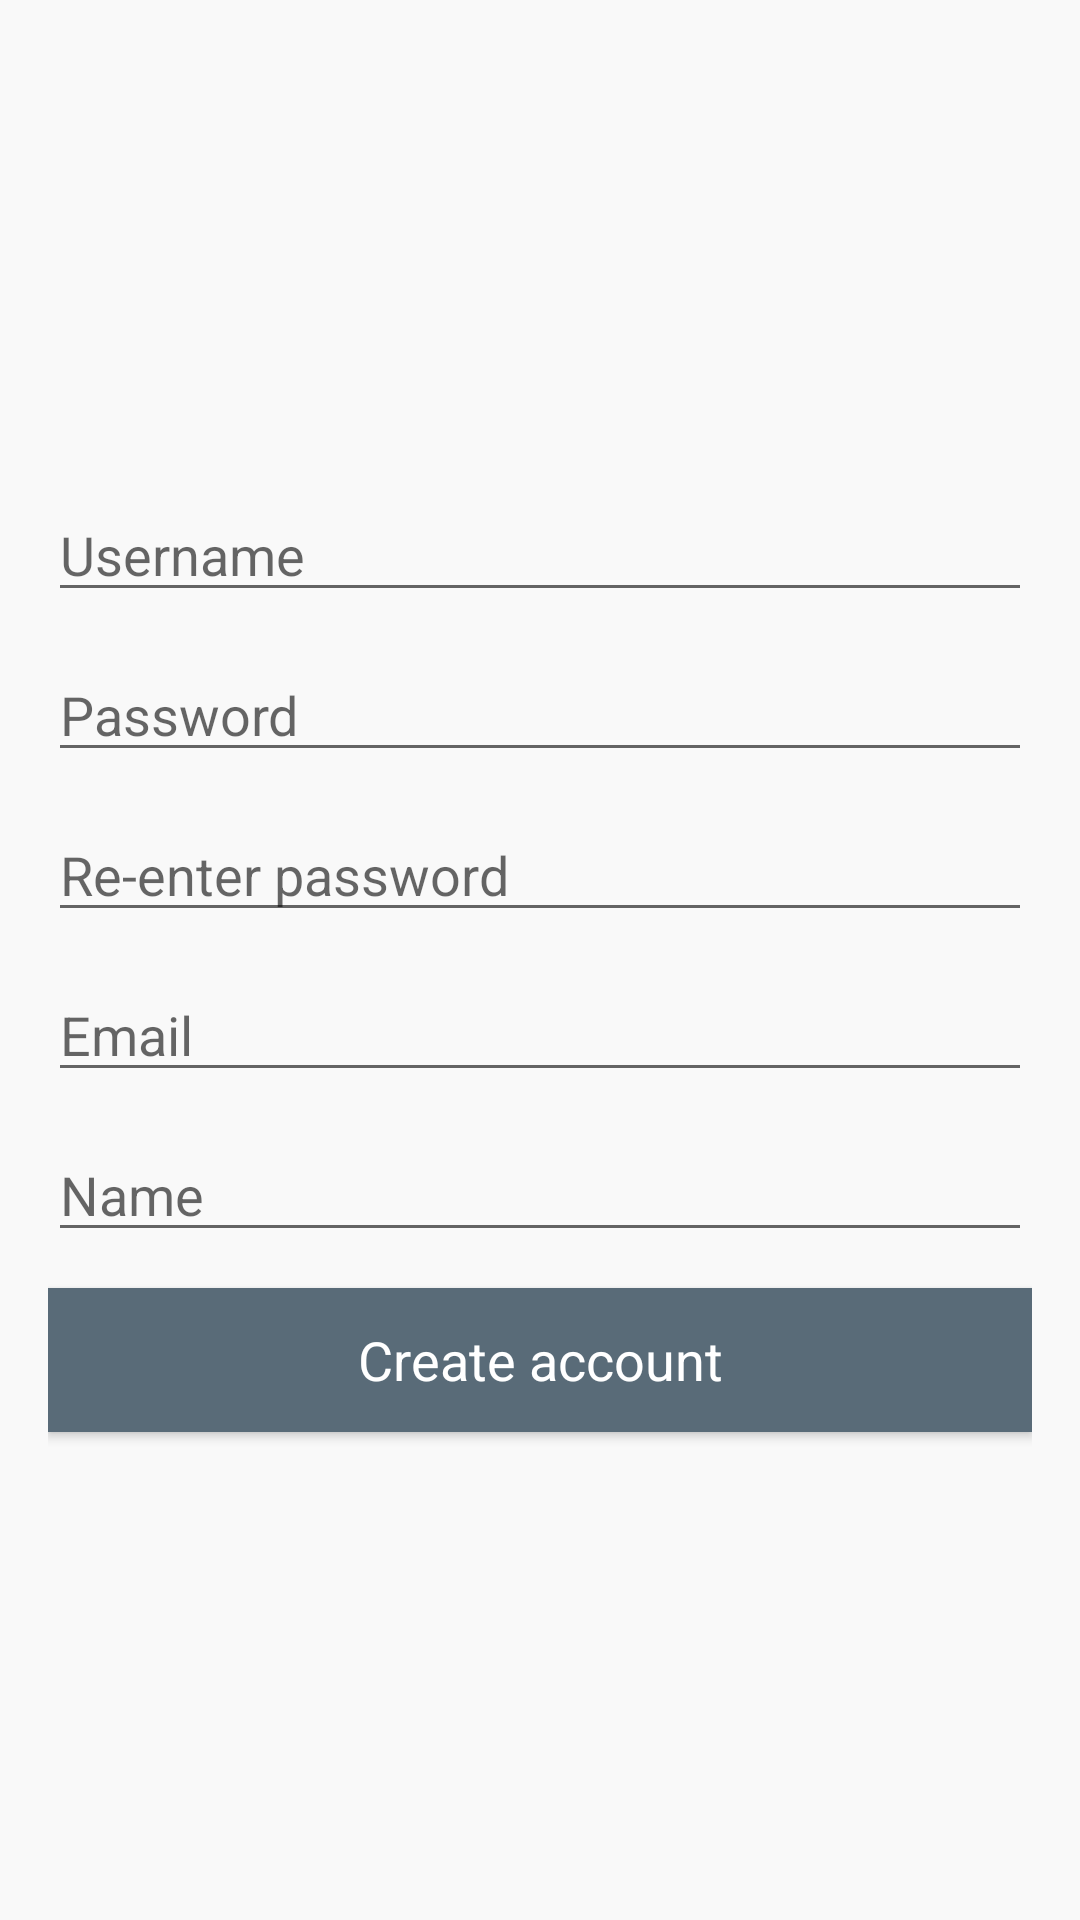

Android layout source for this screen:
<!-- AndroidManifest.xml: application theme Theme.App.Impl -->
<!-- res/layout/com_parse_ui_parse_signup_form.xml -->
<LinearLayout
    xmlns:android="http://schemas.android.com/apk/res/android"
    android:layout_width="match_parent"
    android:layout_height="wrap_content"
    android:gravity="center"
    android:orientation="vertical"
    android:paddingLeft="@dimen/com_parse_ui_horizontal_margin"
    android:paddingRight="@dimen/com_parse_ui_horizontal_margin">

    <EditText
        android:id="@+id/signup_username_input"
        style="@style/ParseLoginUI.EditText"
        android:layout_width="match_parent"
        android:layout_height="wrap_content"
        android:hint="@string/com_parse_ui_username_input_hint"
        android:inputType="textVisiblePassword|textNoSuggestions"/>

    <EditText
        android:id="@+id/signup_password_input"
        style="@style/ParseLoginUI.EditText"
        android:layout_width="match_parent"
        android:layout_height="wrap_content"
        android:layout_marginTop="@dimen/com_parse_ui_small_vertical_spacing"
        android:fontFamily="sans-serif"
        android:hint="@string/com_parse_ui_password_input_hint"
        android:inputType="textPassword"
        android:selectAllOnFocus="true"/>

    <EditText
        android:id="@+id/signup_confirm_password_input"
        style="@style/ParseLoginUI.EditText"
        android:layout_width="match_parent"
        android:layout_height="wrap_content"
        android:layout_marginTop="@dimen/com_parse_ui_small_vertical_spacing"
        android:fontFamily="sans-serif"
        android:hint="@string/com_parse_ui_confirm_password_input_hint"
        android:inputType="textPassword"
        android:selectAllOnFocus="true"/>

    <EditText
        android:id="@+id/signup_email_input"
        style="@style/ParseLoginUI.EditText"
        android:layout_width="match_parent"
        android:layout_height="wrap_content"
        android:layout_marginTop="@dimen/com_parse_ui_small_vertical_spacing"
        android:hint="@string/com_parse_ui_email_input_hint"
        android:inputType="textEmailAddress"/>

    <EditText
        android:id="@+id/signup_name_input"
        style="@style/ParseLoginUI.EditText"
        android:layout_width="match_parent"
        android:layout_height="wrap_content"
        android:layout_marginTop="@dimen/com_parse_ui_small_vertical_spacing"
        android:hint="@string/com_parse_ui_name_input_hint"
        android:inputType="textPersonName"/>

    <Button
        android:id="@+id/create_account"
        style="@style/ParseLoginUI.Button"
        android:layout_marginTop="@dimen/com_parse_ui_small_vertical_spacing"
        android:text="@string/com_parse_ui_create_account_button_label"/>

</LinearLayout>
<!-- resources referenced by this layout -->
<resources>
  <dimen name="com_parse_ui_horizontal_margin">16dp</dimen>
  <dimen name="com_parse_ui_small_vertical_spacing">12dp</dimen>
  <string name="com_parse_ui_confirm_password_input_hint">Re-enter password</string>
  <string name="com_parse_ui_create_account_button_label">Create account</string>
  <string name="com_parse_ui_email_input_hint">Email</string>
  <string name="com_parse_ui_name_input_hint">Name</string>
  <string name="com_parse_ui_password_input_hint">Password</string>
  <string name="com_parse_ui_username_input_hint">Username</string>
  <style name="ParseLoginUI.Button" parent="@android:style/Widget.Button">
          <item name="android:layout_width">match_parent</item>
          <item name="android:layout_height">48dp</item>
          <item name="android:background">
              @drawable/com_parse_ui_parse_login_button_background_selector
          </item>
          <item name="android:textColor">@color/white</item>
          <item name="android:textSize">18sp</item>
      </style>
  <style name="ParseLoginUI.EditText" parent="@android:style/Widget.EditText">
          <item name="android:singleLine">true</item>
      </style>
  <style name="Theme.App.Impl" />
  <!-- drawable com_parse_ui_parse_login_button_background_selector (drawable) -->
  <selector xmlns:android="http://schemas.android.com/apk/res/android">
  
      <item android:drawable="@color/com_parse_ui_parse_login_button_push" android:state_pressed="true"/>
      <item android:drawable="@color/com_parse_ui_parse_login_button_focus" android:state_focused="true"/>
      <item android:drawable="@color/com_parse_ui_parse_login_button"/>
  
  </selector>
  <color name="white">#ffffff</color>
  <color name="com_parse_ui_parse_login_button_push">#CC596B78</color>
  <color name="com_parse_ui_parse_login_button_focus">#E5596B78</color>
  <color name="com_parse_ui_parse_login_button">#FF596B78</color>
</resources>
